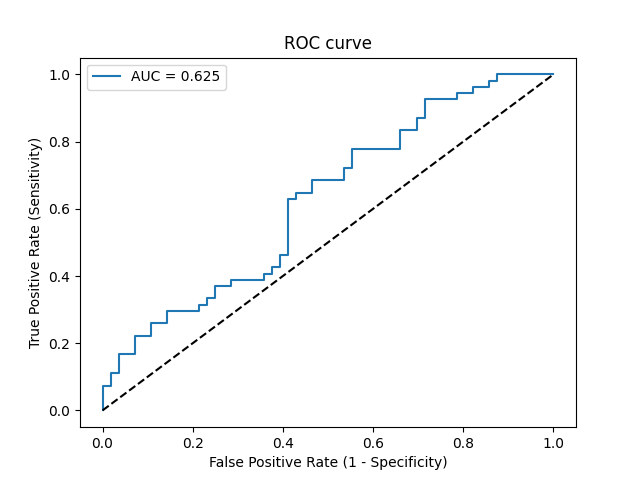

The table this chart was drawn from, first rows:
Threshold, Sensitivity, Specificity, NPV, PPV
inf, 0.0, 1.0, 0.5091, 0
0.7237, 0.01852, 1.0, 0.5138, 1.0
0.6815, 0.07407, 1.0, 0.5283, 1.0
0.6686, 0.07407, 0.9821, 0.5238, 0.8
0.6547, 0.1111, 0.9821, 0.534, 0.8571
0.65, 0.1111, 0.9643, 0.5294, 0.75
0.6447, 0.1667, 0.9643, 0.5455, 0.8182
0.6307, 0.1667, 0.9286, 0.5361, 0.6923
0.5813, 0.2222, 0.9286, 0.5532, 0.75
0.5592, 0.2222, 0.8929, 0.5435, 0.6667
0.5547, 0.2593, 0.8929, 0.5556, 0.7
0.5491, 0.2593, 0.8571, 0.5455, 0.6364
0.543, 0.2963, 0.8571, 0.5581, 0.6667
0.5203, 0.2963, 0.7857, 0.5366, 0.5714
0.51, 0.3148, 0.7857, 0.5432, 0.5862
0.5093, 0.3148, 0.7679, 0.5375, 0.5667
0.5067, 0.3333, 0.7679, 0.5443, 0.5806
0.5066, 0.3333, 0.75, 0.5385, 0.5625
0.5043, 0.3704, 0.75, 0.5526, 0.5882
0.5024, 0.3704, 0.7143, 0.5405, 0.5556
0.4983, 0.3889, 0.7143, 0.5479, 0.5676
0.4911, 0.3889, 0.6429, 0.5217, 0.5122
0.4893, 0.4074, 0.6429, 0.5294, 0.5238
0.4884, 0.4074, 0.625, 0.5224, 0.5116
0.4844, 0.4259, 0.625, 0.5303, 0.5227
0.4828, 0.4259, 0.6071, 0.5231, 0.5111
0.478, 0.463, 0.6071, 0.5397, 0.5319
0.4749, 0.463, 0.5893, 0.5323, 0.5208
0.4585, 0.6296, 0.5893, 0.6226, 0.5965
0.4563, 0.6296, 0.5714, 0.6154, 0.5862
0.4562, 0.6481, 0.5714, 0.6275, 0.5932
0.4538, 0.6481, 0.5357, 0.6122, 0.5738
0.4488, 0.6852, 0.5357, 0.6383, 0.5873
0.4428, 0.6852, 0.4643, 0.6047, 0.5522
0.4388, 0.7222, 0.4643, 0.6341, 0.5652
0.4376, 0.7222, 0.4464, 0.625, 0.5571
0.4361, 0.7778, 0.4464, 0.6757, 0.5753
0.4268, 0.7778, 0.3393, 0.6129, 0.5316
0.4165, 0.8333, 0.3393, 0.6786, 0.5488
0.4094, 0.8333, 0.3036, 0.6538, 0.5357
0.4063, 0.8704, 0.3036, 0.7083, 0.5465
0.405, 0.8704, 0.2857, 0.6957, 0.5402
0.3978, 0.9259, 0.2857, 0.8, 0.5556
0.3671, 0.9259, 0.2143, 0.75, 0.5319
0.3488, 0.9444, 0.2143, 0.8, 0.5368
0.335, 0.9444, 0.1786, 0.7692, 0.5258
0.3304, 0.963, 0.1786, 0.8333, 0.5306
0.2941, 0.963, 0.1429, 0.8, 0.52
0.2911, 0.9815, 0.1429, 0.8889, 0.5248
0.2798, 0.9815, 0.125, 0.875, 0.5196
0.265, 1.0, 0.125, 1.0, 0.5243
6.597865867170375e-05, 1.0, 0.0, 0, 0.4909
